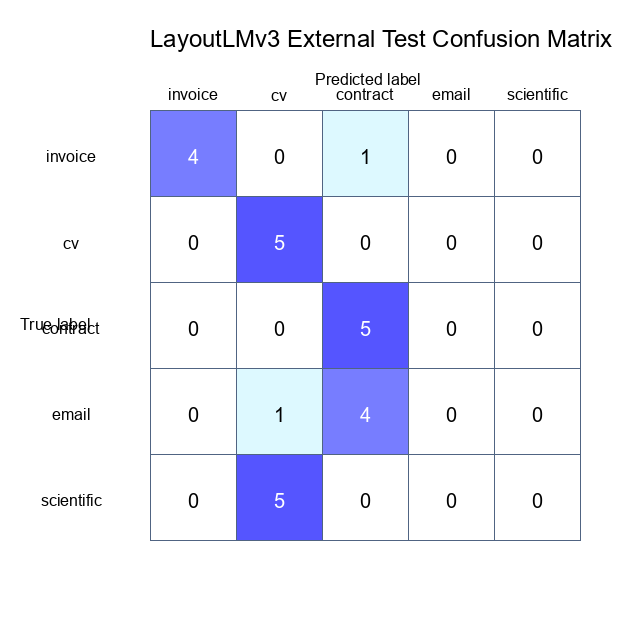

Data behind this chart, as committed beside it:
true\pred, invoice, cv, contract, email, scientific
invoice, 4, 0, 1, 0, 0
cv, 0, 5, 0, 0, 0
contract, 0, 0, 5, 0, 0
email, 0, 1, 4, 0, 0
scientific, 0, 5, 0, 0, 0
